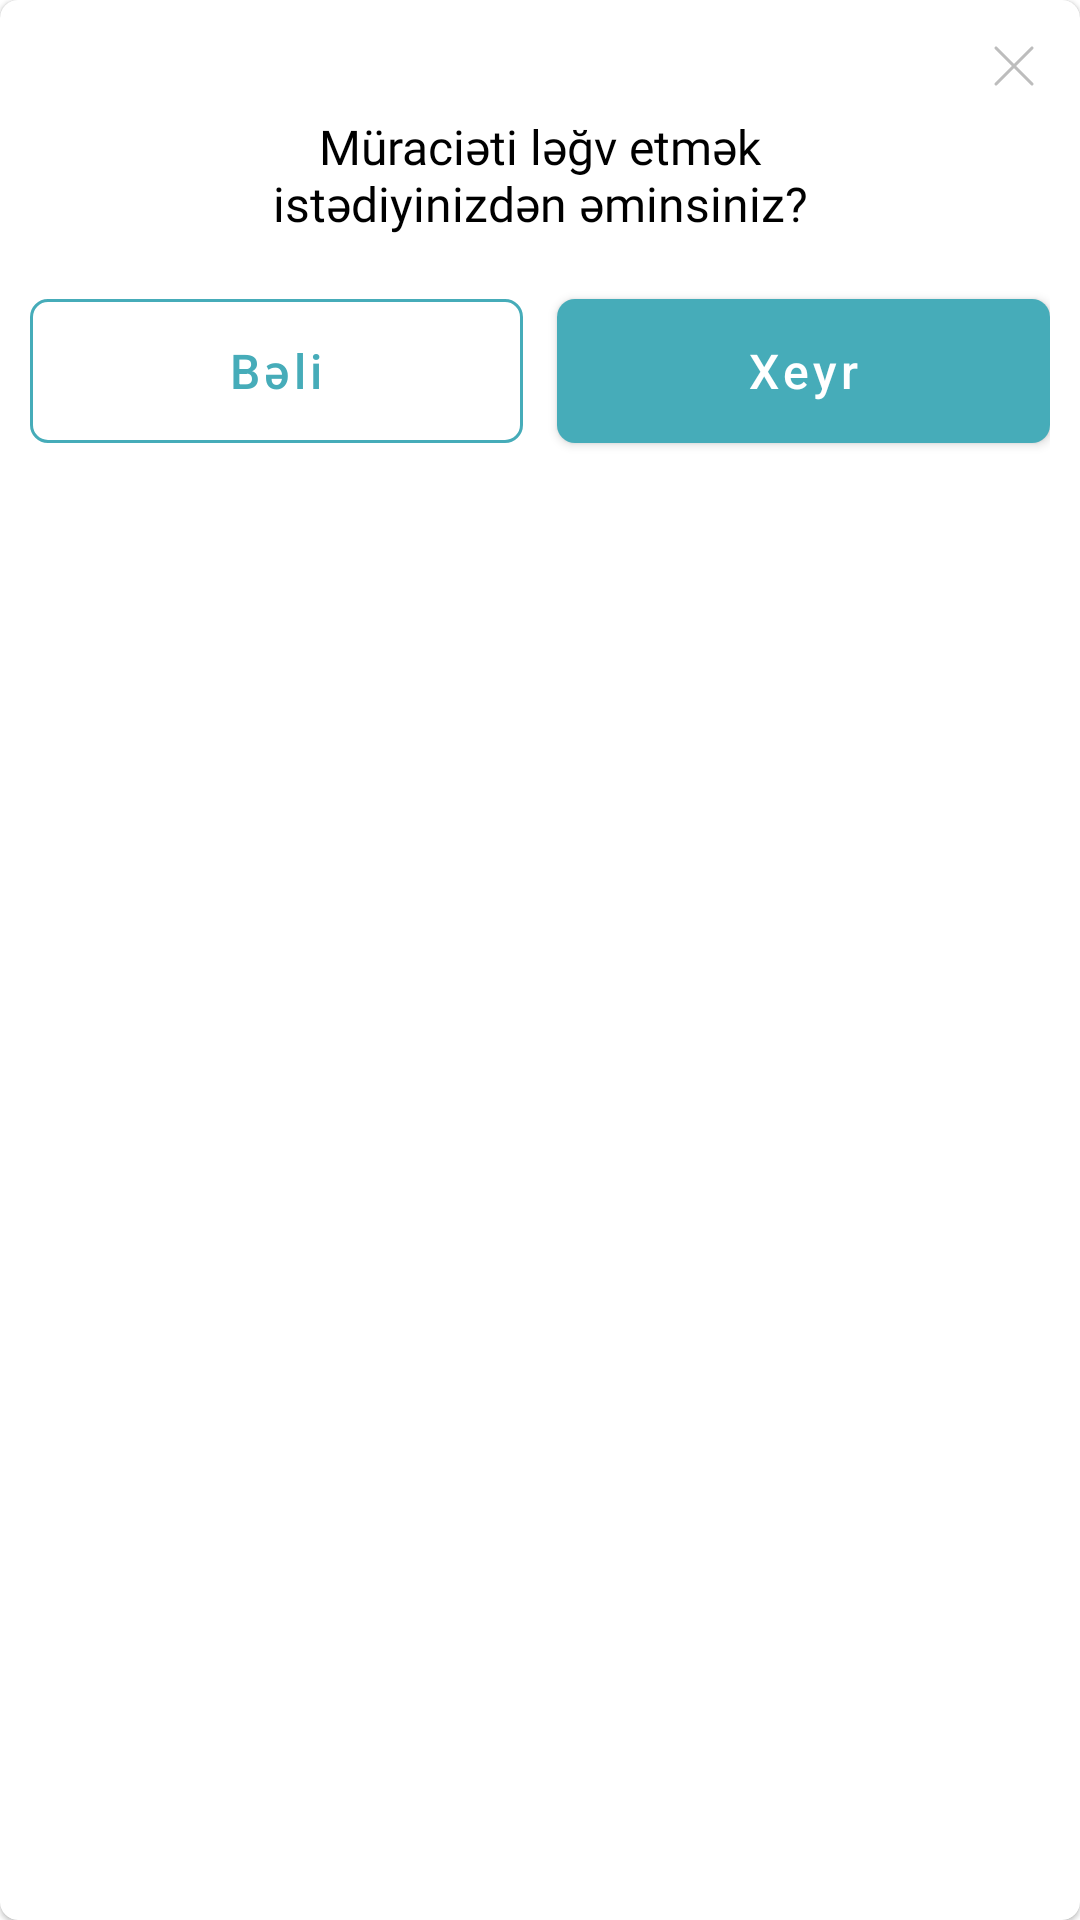

Write the Android layout XML for this screen, with the resource values it uses.
<!-- AndroidManifest.xml: application theme Theme.MEDICALL -->
<!-- res/layout/dialog_custom_alert.xml -->
<?xml version="1.0" encoding="utf-8"?>
<com.google.android.material.card.MaterialCardView
    xmlns:android="http://schemas.android.com/apk/res/android"
    android:layout_width="match_parent"
    app:cardCornerRadius="6dp"
    android:layout_height="wrap_content"
    xmlns:app="http://schemas.android.com/apk/res-auto">

<androidx.constraintlayout.widget.ConstraintLayout
    android:layout_width="match_parent"
    android:layout_height="wrap_content"
    android:padding="10dp">
    <ImageView
        android:id="@+id/close"
        android:layout_width="24dp"
        android:layout_height="24dp"
        app:layout_constraintTop_toTopOf="parent"
        app:layout_constraintEnd_toEndOf="parent"
        android:src="@drawable/ic_cancel_icon"
        />
    <TextView
        android:id="@+id/message"
        android:layout_width="match_parent"
        android:layout_marginHorizontal="73dp"
        android:gravity="center"
        android:layout_marginTop="4dp"
        app:layout_constraintTop_toBottomOf="@id/close"
        android:layout_height="wrap_content"
        android:text="Müraciəti ləğv etmək istədiyinizdən əminsiniz?"
        android:textSize="16sp"
        android:fontFamily="@font/poppins_medium"
        android:textColor="@color/black"
        />
    <com.google.android.material.button.MaterialButton
        android:id="@+id/btn_secondary"
        android:textAllCaps="false"
        app:layout_constraintStart_toStartOf="parent"
        android:layout_width="0dp"
        android:layout_height="60dp"
        style="@style/Widget.MaterialComponents.Button.OutlinedButton"
        android:layout_marginTop="15dp"
        android:text="@string/label_yes"
        android:layout_marginEnd="5.5dp"
        app:strokeColor="@color/main_blue"
        app:cornerRadius="6dp"
        android:textSize="16sp"
        app:layout_constraintEnd_toStartOf="@id/btn_main"
        app:layout_constraintTop_toBottomOf="@id/message"
        />
    <com.google.android.material.button.MaterialButton
        android:id="@+id/btn_main"
        app:layout_constraintStart_toEndOf="@id/btn_secondary"
        app:layout_constraintEnd_toEndOf="parent"
        android:layout_width="0dp"
        android:layout_marginStart="5.5dp"
        android:text="@string/label_no"
        app:cornerRadius="6dp"
        android:layout_marginTop="15dp"
        android:textAllCaps="false"
        android:textSize="16sp"
        android:layout_height="60dp"
        android:layout_marginBottom="20dp"
        app:layout_constraintTop_toBottomOf="@id/message"
        />

</androidx.constraintlayout.widget.ConstraintLayout>
</com.google.android.material.card.MaterialCardView>
<!-- resources referenced by this layout -->
<resources>
  <color name="black">#FF000000</color>
  <color name="main_blue">#46ACB9</color>
  <!-- drawable ic_cancel_icon (drawable) -->
  <vector xmlns:android="http://schemas.android.com/apk/res/android"
      android:width="24dp"
      android:height="24dp"
      android:viewportWidth="24"
      android:viewportHeight="24">
    <path
        android:strokeWidth="1"
        android:pathData="M18,6L6,18"
        android:strokeLineJoin="round"
        android:fillColor="#00000000"
        android:strokeColor="#BDBDBD"
        android:strokeLineCap="round"/>
    <path
        android:strokeWidth="1"
        android:pathData="M6,6L18,18"
        android:strokeLineJoin="round"
        android:fillColor="#00000000"
        android:strokeColor="#BDBDBD"
        android:strokeLineCap="round"/>
  </vector>
  <string name="label_no">Xeyr</string>
  <string name="label_yes">Bəli</string>
  <style name="Theme.MEDICALL" parent="Theme.MaterialComponents.DayNight.NoActionBar">
          
          <item name="colorPrimary">@color/main_blue</item>
          <item name="colorPrimaryVariant">@color/main_blue</item>
          <item name="colorOnPrimary">@color/white</item>
          
          <item name="colorSecondary">@color/teal_200</item>
          <item name="colorSecondaryVariant">@color/teal_700</item>
          <item name="colorOnSecondary">@color/black</item>
          
          <item name="android:statusBarColor" tools:targetApi="l">?attr/colorPrimaryVariant</item>
          
      </style>
  <color name="white">#FFFFFFFF</color>
  <color name="teal_200">#FF03DAC5</color>
  <color name="teal_700">#FF018786</color>
</resources>
